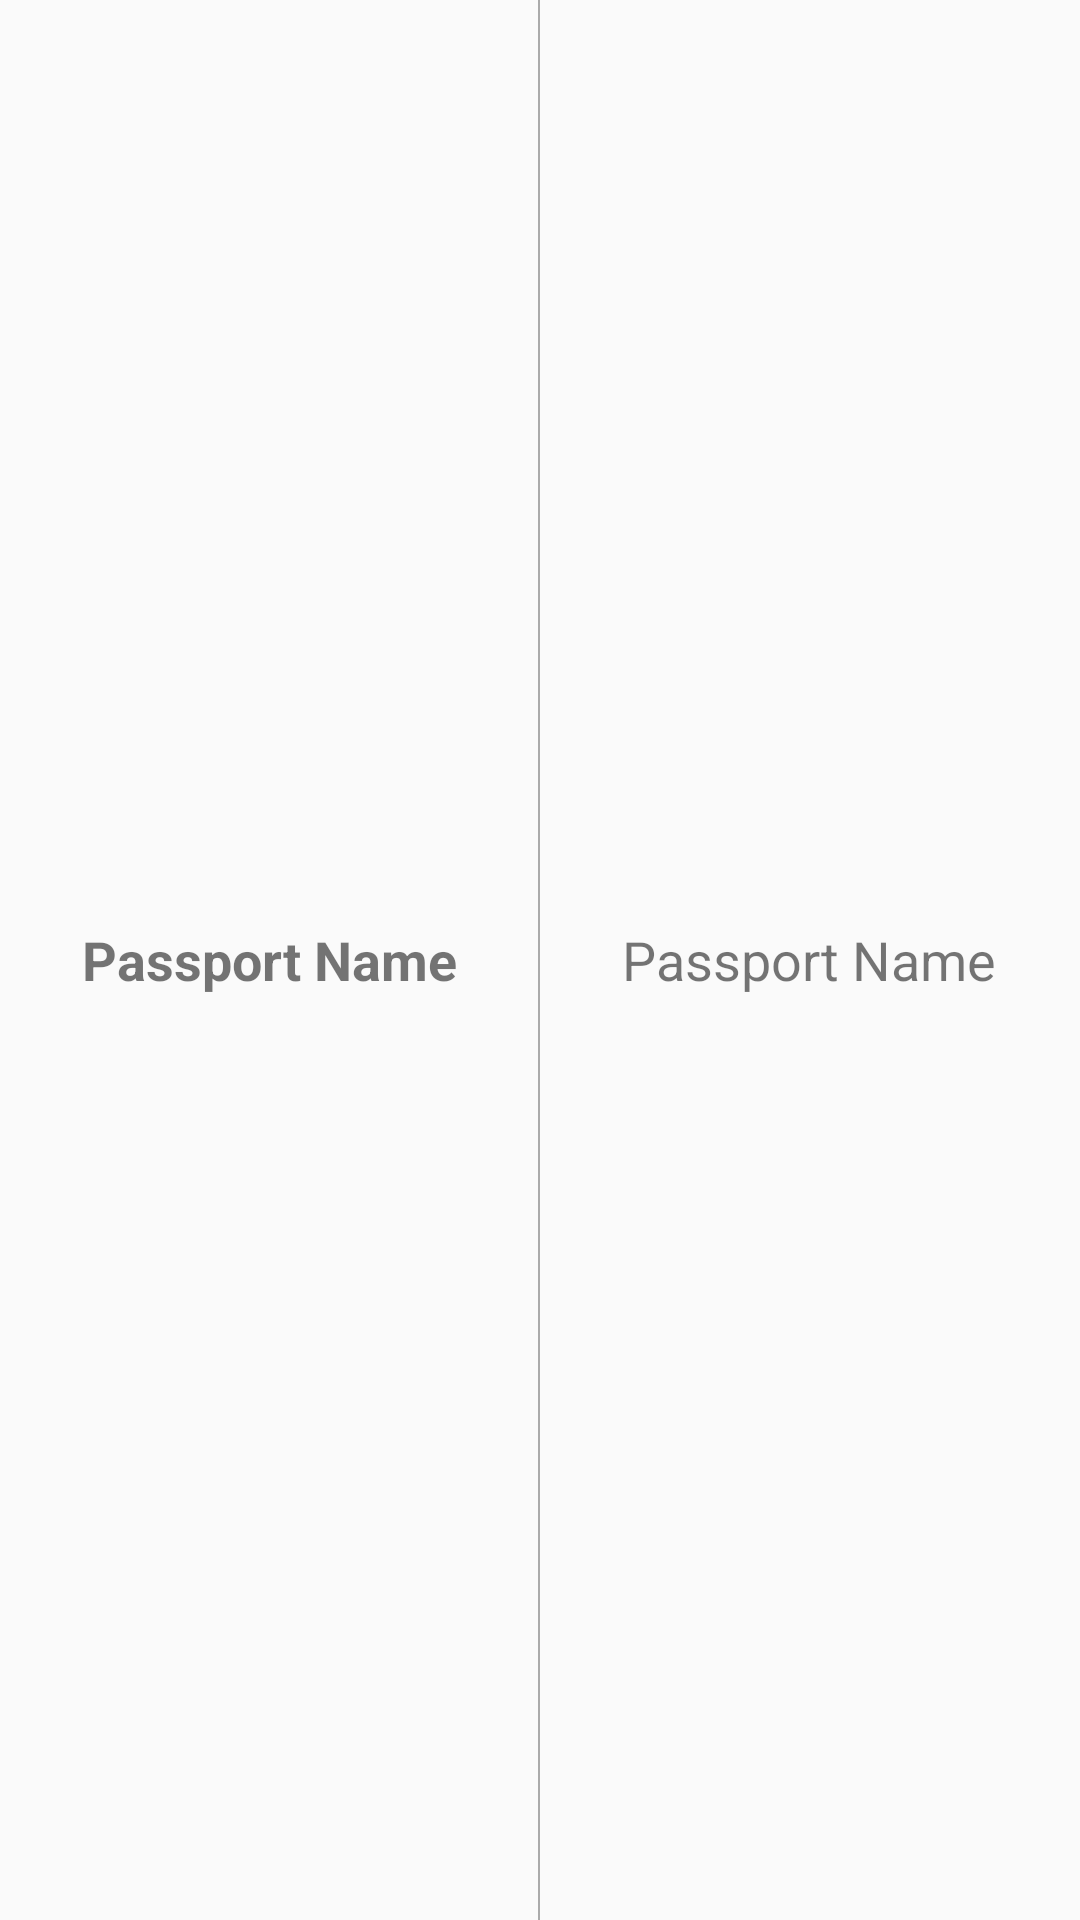

Android layout source for this screen:
<!-- AndroidManifest.xml: application theme AppTheme -->
<!-- res/layout/details.xml -->
<?xml version="1.0" encoding="utf-8"?>
<LinearLayout xmlns:android="http://schemas.android.com/apk/res/android"
    xmlns:app="http://schemas.android.com/apk/res-auto"
    android:layout_width="match_parent"
    android:layout_height="50dp"
    android:orientation="horizontal"
    android:weightSum="4.01">


    <TextView
        android:id="@+id/name"
        android:layout_width="0dp"
        android:layout_height="match_parent"
        android:layout_weight="2"
        android:gravity="center"
        android:text="Passport Name"
        android:textStyle="bold"
        android:textSize="18dp" />
    <View
        android:layout_width="0dp"
        android:layout_height="match_parent"
        android:layout_weight="0.01"
        android:background="@android:color/darker_gray"
        >
    </View>

    <TextView
        android:id="@+id/sub"
        android:layout_width="0dp"
        android:layout_height="match_parent"
        android:layout_weight="2"
        android:gravity="center"
        android:text="Passport Name"
        android:textSize="18dp" />

</LinearLayout>
<!-- resources referenced by this layout -->
<resources>
  <style name="AppTheme" parent="Theme.AppCompat.Light.DarkActionBar">
          
          <item name="colorPrimary">@color/colorPrimary</item>
          <item name="colorPrimaryDark">@color/colorPrimaryDark</item>
          <item name="colorAccent">@color/colorAccent</item>
          <item name="windowActionBar">false</item>
          <item name="windowNoTitle">true</item>
      </style>
  <color name="colorPrimary">#E91E63</color>
  <color name="colorPrimaryDark">#C2185B</color>
  <color name="colorAccent">#536DFE</color>
</resources>
